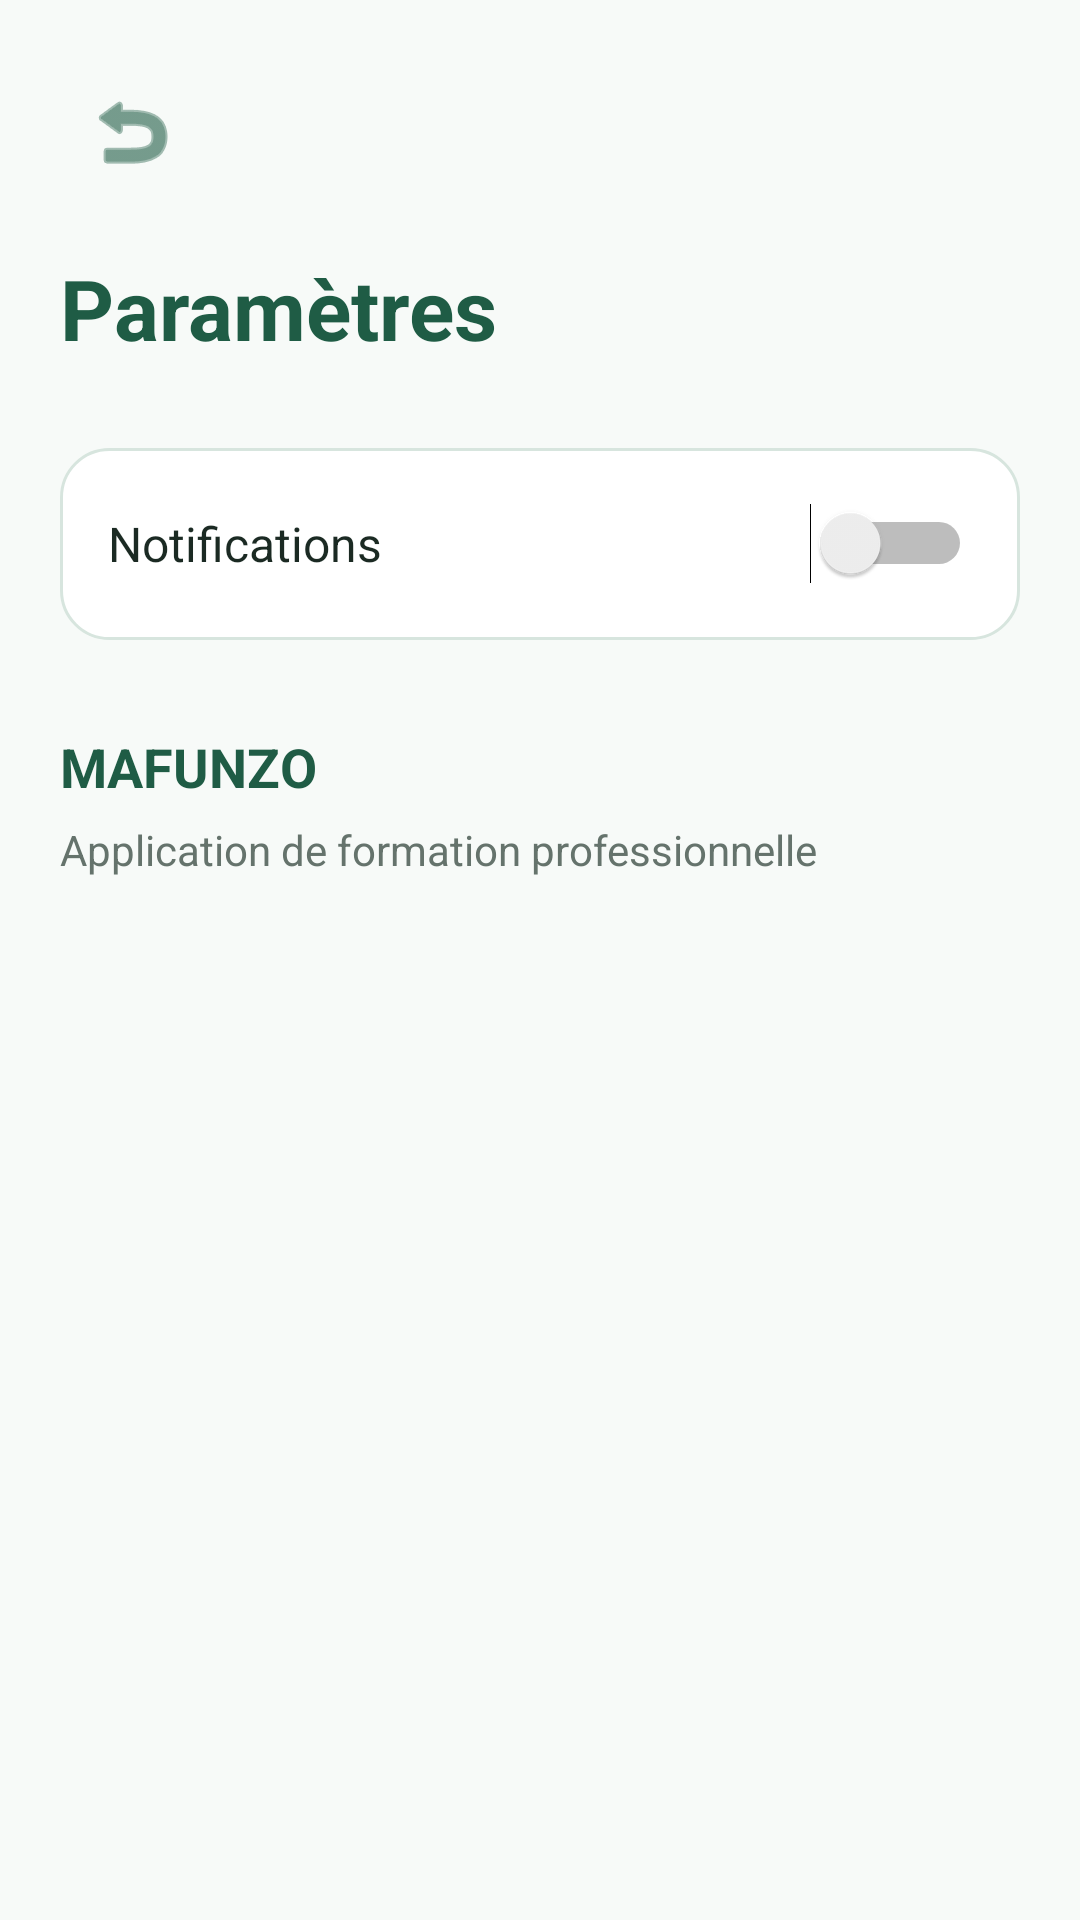

The Android layout XML behind this screen, and the referenced resources:
<!-- AndroidManifest.xml: application theme Theme.MAFUNZO -->
<!-- res/layout/activity_settings.xml -->
<?xml version="1.0" encoding="utf-8"?>
<ScrollView
    xmlns:android="http://schemas.android.com/apk/res/android"
    android:id="@+id/settings_root"
    android:layout_width="match_parent"
    android:layout_height="match_parent"
    android:background="@color/background"
    android:fillViewport="true">

    <LinearLayout
        android:layout_width="match_parent"
        android:layout_height="wrap_content"
        android:orientation="vertical"
        android:padding="20dp">

        <ImageButton
            android:id="@+id/btn_back_settings"
            android:layout_width="48dp"
            android:layout_height="48dp"
            android:background="@android:color/transparent"
            android:contentDescription="Retour"
            android:src="@android:drawable/ic_menu_revert"
            android:tint="@color/green_dark" />

        <TextView
            android:layout_width="match_parent"
            android:layout_height="wrap_content"
            android:layout_marginTop="16dp"
            android:text="Paramètres"
            android:textColor="@color/green_dark"
            android:textSize="28sp"
            android:textStyle="bold" />

        <LinearLayout
            android:layout_width="match_parent"
            android:layout_height="64dp"
            android:layout_marginTop="28dp"
            android:background="@drawable/bg_profile_item"
            android:gravity="center_vertical"
            android:paddingStart="16dp"
            android:paddingEnd="16dp">

            <TextView
                android:layout_width="0dp"
                android:layout_height="wrap_content"
                android:layout_weight="1"
                android:text="Notifications"
                android:textColor="@color/text_primary"
                android:textSize="16sp" />

            <Switch
                android:id="@+id/switch_notifications"
                android:layout_width="wrap_content"
                android:layout_height="wrap_content" />

        </LinearLayout>

        <TextView
            android:layout_width="match_parent"
            android:layout_height="wrap_content"
            android:layout_marginTop="30dp"
            android:text="MAFUNZO"
            android:textColor="@color/green_dark"
            android:textSize="18sp"
            android:textStyle="bold" />

        <TextView
            android:layout_width="match_parent"
            android:layout_height="wrap_content"
            android:layout_marginTop="6dp"
            android:text="Application de formation professionnelle"
            android:textColor="@color/text_secondary"
            android:textSize="14sp" />

    </LinearLayout>

</ScrollView>
<!-- resources referenced by this layout -->
<resources>
  <color name="background">#F7FAF8</color>
  <color name="green_dark">#1F5C45</color>
  <color name="text_primary">#1B2A23</color>
  <color name="text_secondary">#65736C</color>
  <!-- drawable bg_profile_item (drawable) -->
  <?xml version="1.0" encoding="utf-8"?>
  <shape xmlns:android="http://schemas.android.com/apk/res/android">
  
      <solid android:color="@color/white" />
  
      <stroke
          android:width="1dp"
          android:color="@color/border" />
  
      <corners android:radius="16dp" />
  
  </shape>
  <style name="Theme.MAFUNZO" parent="Base.Theme.MAFUNZO" />
  <color name="white">#FFFFFF</color>
  <color name="border">#D7E5DE</color>
  <style name="Base.Theme.MAFUNZO" parent="Theme.Material3.Light.NoActionBar">
          <item name="colorPrimary">@color/green_primary</item>
          <item name="colorOnPrimary">@color/white</item>
          <item name="colorPrimaryContainer">@color/green_light</item>
          <item name="colorOnPrimaryContainer">@color/green_dark</item>
          <item name="colorSecondary">@color/green_medium</item>
          <item name="colorOnSecondary">@color/white</item>
          <item name="colorSurface">@color/surface</item>
          <item name="colorOnSurface">@color/text_primary</item>
          <item name="android:colorAccent">@color/green_primary</item>
          <item name="android:windowLightStatusBar">true</item>
          <item name="android:statusBarColor">@color/background</item>
          <item name="android:navigationBarColor">@color/background</item>
          <item name="android:windowLightNavigationBar">true</item>
          <item name="android:fontFamily">sans-serif</item>
      </style>
  <color name="green_primary">#2E7D5B</color>
  <color name="green_light">#DDEFE6</color>
  <color name="green_medium">#4A9B73</color>
  <color name="surface">#FFFFFF</color>
</resources>
